5-way image classification set "split_data" from GitHub (EpsilonZYJ/NUS-SOC); label vocabulary: Pallas cats, Persian cats, Ragdoll cats, Singapura cats, Sphynx cats.

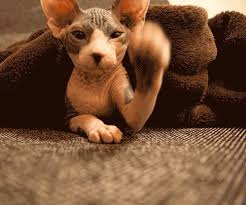
Label: Sphynx cats

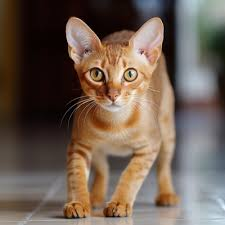
Label: Singapura cats

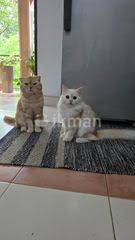
Label: Persian cats

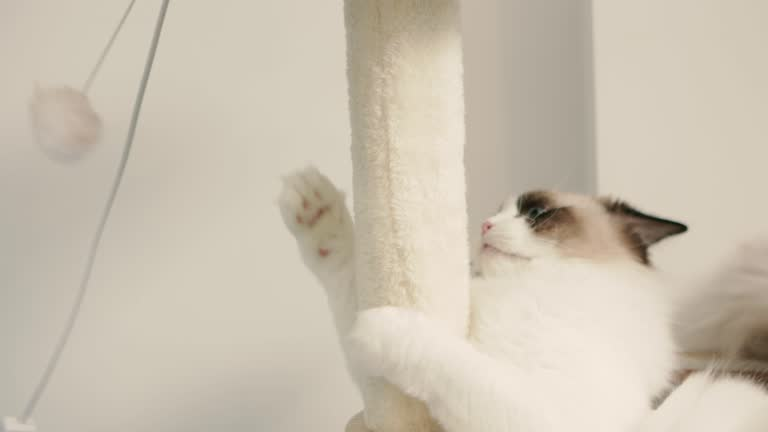
Label: Ragdoll cats

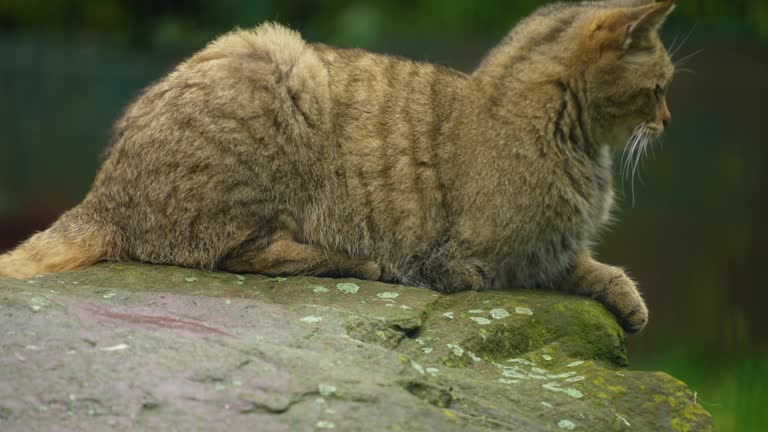
Label: Pallas cats

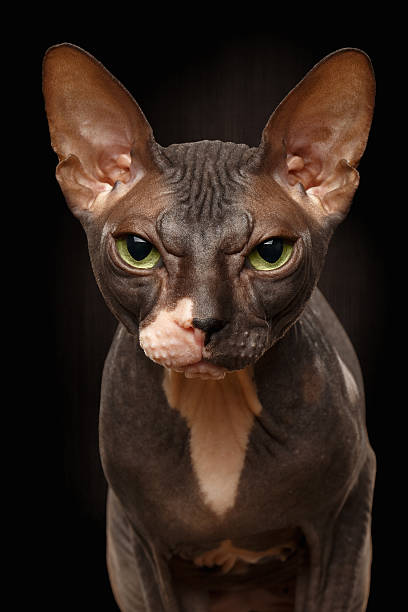
Label: Sphynx cats
